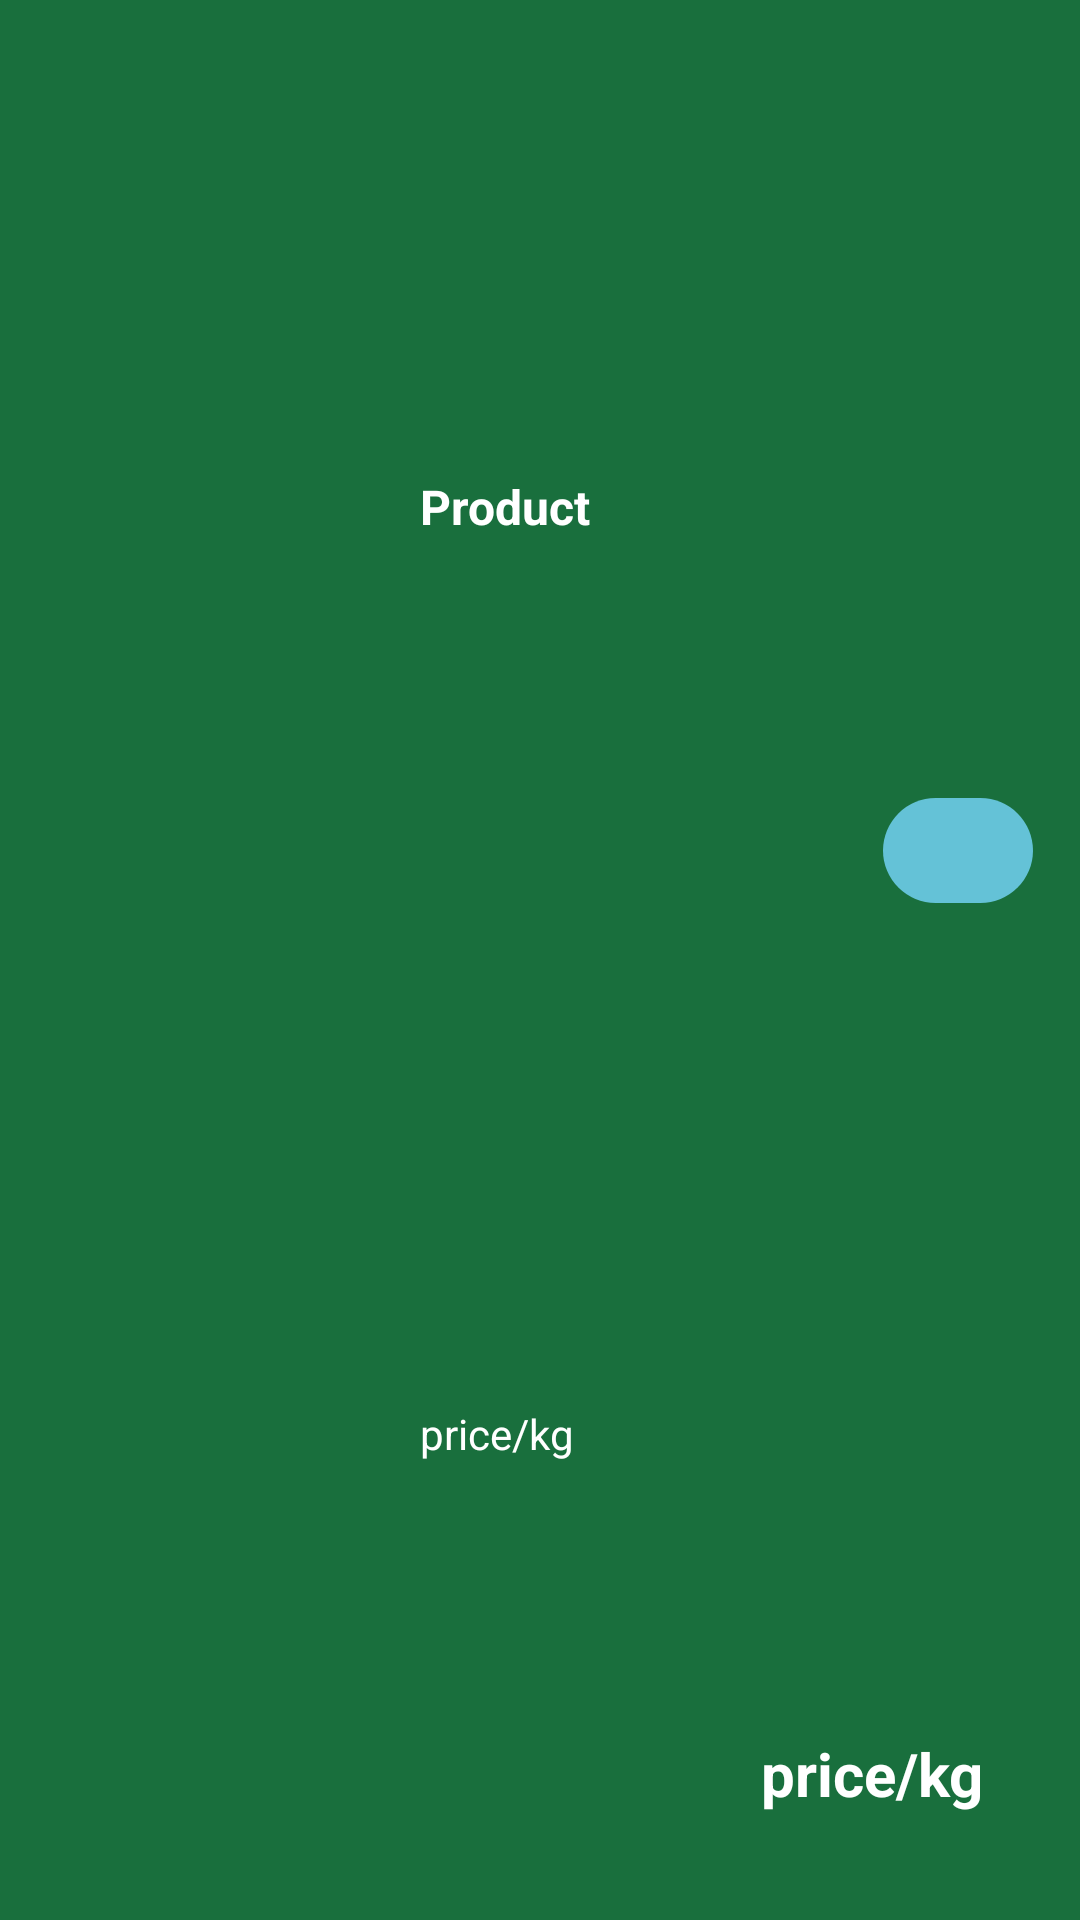

Produce the Android XML layout that renders to this screen, including the resource entries it uses.
<!-- AndroidManifest.xml: application theme AppTheme -->
<!-- res/layout/recyclerview_row.xml -->
<?xml version="1.0" encoding="utf-8"?>
<androidx.constraintlayout.widget.ConstraintLayout xmlns:android="http://schemas.android.com/apk/res/android"
    xmlns:app="http://schemas.android.com/apk/res-auto"
    xmlns:tools="http://schemas.android.com/tools"
    android:layout_width="match_parent"
    android:layout_height="wrap_content"
    android:layout_marginStart="15dp"
    android:layout_marginTop="10px"
    android:layout_marginEnd="15dp"
    android:background="#196F3D">

    <ImageView
        android:id="@+id/imageViewProduct"
        android:layout_width="100dp"
        android:layout_height="100dp"
        android:layout_marginStart="16dp"
        android:layout_marginTop="10dp"
        android:layout_marginBottom="10dp"
        android:textAlignment="center"
        app:layout_constraintBottom_toBottomOf="parent"
        app:layout_constraintStart_toStartOf="parent"
        app:layout_constraintTop_toTopOf="parent"
        app:layout_constraintVertical_bias="0.444" />

    <TextView
        android:id="@+id/textViewProductName"
        android:layout_width="wrap_content"
        android:layout_height="wrap_content"
        android:layout_marginStart="8dp"
        android:maxWidth="240dp"
        android:padding="16dp"
        android:text="Product"
        android:textColor="#ffffff"
        android:textSize="16sp"
        android:textStyle="bold"
        app:layout_constraintBottom_toBottomOf="parent"
        app:layout_constraintStart_toEndOf="@+id/imageViewProduct"
        app:layout_constraintTop_toTopOf="parent"
        app:layout_constraintVertical_bias="0.242" />

    <TextView
        android:id="@+id/textViewProductPrice"
        android:layout_width="wrap_content"
        android:layout_height="wrap_content"
        android:maxWidth="240dp"
        android:padding="16dp"
        android:text="price/kg"
        android:textColor="#ffffff"
        android:textSize="20sp"
        android:textStyle="bold"
        app:layout_constraintBottom_toBottomOf="parent"
        app:layout_constraintEnd_toEndOf="parent"
        app:layout_constraintHorizontal_bias="0.937"
        app:layout_constraintStart_toStartOf="parent"
        app:layout_constraintTop_toTopOf="parent"
        app:layout_constraintVertical_bias="0.967" />

    <TextView
        android:id="@+id/textViewProductPriceBefore"
        android:layout_width="wrap_content"
        android:layout_height="wrap_content"
        android:layout_marginStart="8dp"
        android:maxWidth="240dp"
        android:padding="16dp"
        android:text="price/kg"
        android:textColor="#ffffff"
        app:layout_constraintBottom_toBottomOf="parent"
        app:layout_constraintStart_toEndOf="@+id/imageViewProduct"
        app:layout_constraintTop_toTopOf="parent"
        app:layout_constraintVertical_bias="0.768" />

    <ImageButton
        android:id="@+id/buttonCart"
        android:layout_width="50dp"
        android:layout_height="35dp"
        android:layout_marginTop="10dp"
        android:layout_marginBottom="5dp"
        android:contentDescription="cartIcon"
        android:src="@drawable/ic_cart_add"
        android:background="@drawable/button_circle"
        app:layout_constraintBottom_toTopOf="@+id/textViewProductPrice"
        app:layout_constraintEnd_toEndOf="parent"
        app:layout_constraintHorizontal_bias="0.949"
        app:layout_constraintStart_toStartOf="parent"
        app:layout_constraintTop_toTopOf="parent" />


</androidx.constraintlayout.widget.ConstraintLayout>
<!-- resources referenced by this layout -->
<resources>
  <!-- drawable button_circle (drawable) -->
  <?xml version="1.0" encoding="utf-8"?>
  <shape xmlns:android="http://schemas.android.com/apk/res/android"
      android:shape="rectangle">
      <solid android:color="#64C2D7  " />
      <corners android:bottomRightRadius="100dp"
          android:bottomLeftRadius="100dp"
          android:topRightRadius="100dp"
          android:topLeftRadius="100dp" />
  </shape>
  <style name="AppTheme" parent="Theme.MaterialComponents.Light.NoActionBar">
          
          <item name="colorPrimary">@color/colorPrimary</item>
          <item name="colorPrimaryDark">@color/colorPrimaryDark</item>
          <item name="colorAccent">@color/colorAccent</item>
      </style>
  <color name="colorPrimary">#088A29</color>
  <color name="colorPrimaryDark">#088A29</color>
  <color name="colorAccent">#03DAC5</color>
</resources>
